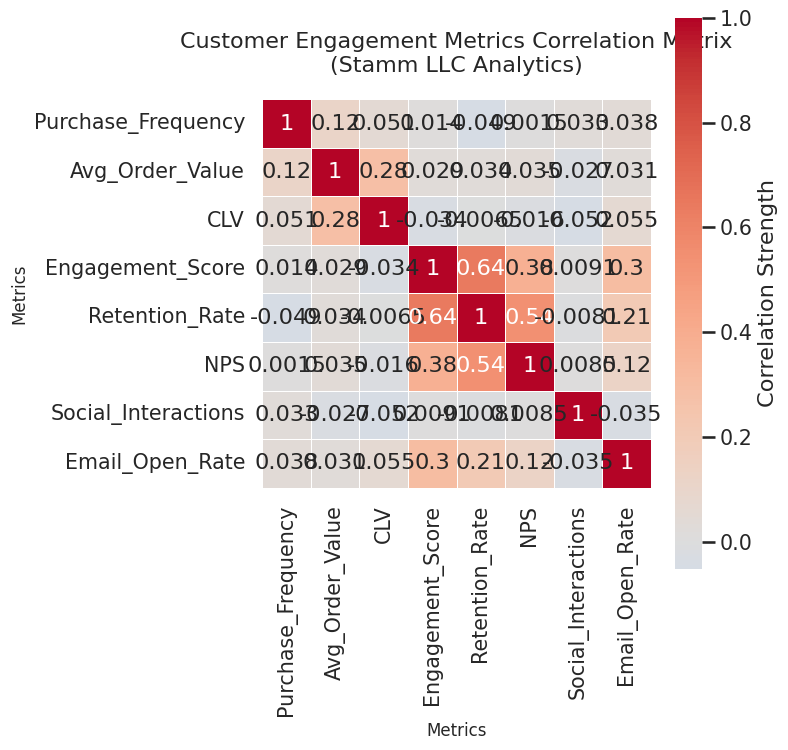

Reproduce this figure in Python.
import seaborn as sns
import matplotlib.pyplot as plt
import pandas as pd
import numpy as np

# Set professional Seaborn style and context for presentation-ready visualization
sns.set_style("whitegrid")
sns.set_context("talk", font_scale=0.9)

# Generate realistic synthetic data for customer engagement metrics
# Metrics: Purchase Frequency (times/month), Average Order Value ($), Customer Lifetime Value ($),
# Engagement Score (0-100), Retention Rate (%), NPS Score (0-100), Social Media Interactions (count/month),
# Email Open Rate (%)
np.random.seed(42)  # For reproducibility
n_samples = 1000

# Generate correlated data for realism (using a simple covariance structure)
metrics = ['Purchase_Frequency', 'Avg_Order_Value', 'CLV', 'Engagement_Score', 'Retention_Rate', 
           'NPS', 'Social_Interactions', 'Email_Open_Rate']

# Base random data
data = np.random.randn(n_samples, len(metrics))

# Introduce some positive correlations (e.g., higher purchase freq correlates with higher engagement)
# Simple adjustment: add correlations between related metrics
data[:, 1] += 0.5 * data[:, 0]  # Avg_Order_Value correlates with Purchase_Frequency
data[:, 2] += 0.7 * data[:, 1]  # CLV correlates with Avg_Order_Value
data[:, 3] += 0.6 * data[:, 0]  # Engagement_Score correlates with Purchase_Frequency
data[:, 4] += 0.8 * data[:, 3]  # Retention_Rate correlates with Engagement_Score
data[:, 5] += 0.5 * data[:, 4]  # NPS correlates with Retention_Rate
data[:, 6] += 0.4 * data[:, 3]  # Social_Interactions correlates with Engagement_Score
data[:, 7] += 0.3 * data[:, 3]  # Email_Open_Rate correlates with Engagement_Score

# Scale data to realistic ranges
data[:, 0] = np.abs(data[:, 0]) * 5 + 1  # Purchase_Frequency: 1-26
data[:, 1] = np.abs(data[:, 1]) * 50 + 20  # Avg_Order_Value: 20-270
data[:, 2] = np.abs(data[:, 2]) * 1000 + 100  # CLV: 100-10700
data[:, 3] = np.clip((data[:, 3] + 3) / 6 * 100, 0, 100)  # Engagement_Score: 0-100
data[:, 4] = np.clip((data[:, 4] + 2) / 4 * 100, 0, 100)  # Retention_Rate: 0-100
data[:, 5] = np.clip((data[:, 5] + 2) / 4 * 100, 0, 100)  # NPS: 0-100
data[:, 6] = np.abs(data[:, 6]) * 200 + 10  # Social_Interactions: 10-2010
data[:, 7] = np.clip((data[:, 7] + 1) / 2 * 100, 0, 100)  # Email_Open_Rate: 0-100

# Create DataFrame
df = pd.DataFrame(data, columns=metrics)

# Compute correlation matrix
corr = df.corr()

# Create the figure with specified size for 512x512 output at dpi=64
plt.figure(figsize=(8, 8))

# Generate the heatmap with professional styling
sns.heatmap(
    corr,
    annot=True,  # Add correlation values as annotations
    cmap='coolwarm',  # Professional color palette (red positive, blue negative)
    center=0,  # Center the colormap at 0 for better contrast
    square=True,  # Make cells square
    linewidths=0.5,  # Add grid lines for clarity
    cbar_kws={'label': 'Correlation Strength'}  # Customize colorbar label
)

# Add title and axis labels
plt.title('Customer Engagement Metrics Correlation Matrix\n(Stamm LLC Analytics)', fontsize=16, pad=20)
plt.xlabel('Metrics', fontsize=12)
plt.ylabel('Metrics', fontsize=12)

# Tight layout to prevent clipping
plt.tight_layout()

# Save as PNG with exact 512x512 dimensions (8x8 at 64 dpi)
plt.savefig('chart.png', dpi=64, bbox_inches='tight', facecolor='white')

# Close the figure to free memory
plt.close()
